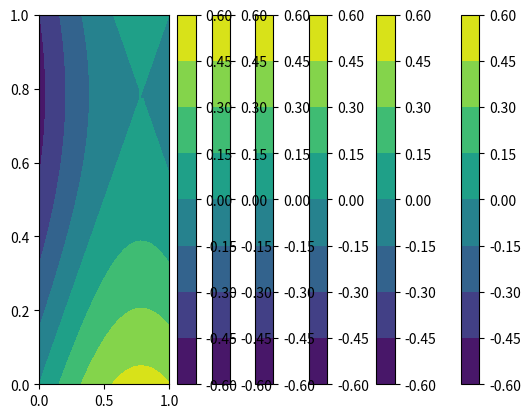

Here is the Python script that generated this plot:
import numpy as np
import matplotlib.pyplot as plt
from mpl_toolkits.mplot3d import Axes3D
#%%
# Functions to use
p = lambda x, y: np.cos(x + y) * np.sin(x - y)
f = lambda x, y: -4 * p(x, y)

def plot2D(x, y, u):
  plt.contourf(x, y, u)
  plt.colorbar()
  plt.show()

def ConjugateGradient(A, b, x, conv=1e-6, max_it=2500):
  r = b - np.dot(A, x)
  p = r
  i = 0
  while np.linalg.norm(r) > conv and i <= max_it:
    a = np.dot(p.T, r) / (np.dot(p.T, np.dot(A, r)))
    x = x + a * p  
    r = r - a * np.dot(A, p)
    b = - np.dot(p.T, np.dot(A, r)) / np.dot(np.dot(A, p).T, p)
    p = r + b * p
    i += 1
    
  return x

def createSystem(Nx, Ny, h, F, P):
  # Create A matrix
  A = np.zeros(((Nx-1)*(Ny-1), (Nx-1)*(Ny-1)))
  I = np.eye(Nx-1, Ny-1) # Identity matrix
  D = np.zeros((Nx-1, Ny-1)) # For 5 points stencil matrix
  np.fill_diagonal(D[1:], 1) # Lower diagonal
  D += D.T # Upper diagonal
  np.fill_diagonal(D, -4) # Main diagonal
  # Fill A matrix
  # Upper block
  A[:Nx-1,:Ny-1] = D
  A[:Nx-1,Ny-1:2*(Ny-1)] = I
  # Lower block
  A[-(Nx-1):,-(Ny-1):] = D
  A[-(Nx-1):,-2*(Ny-1):-(Ny-1)] = I
  # Inner blocks
  for i in range(1, Nx-2):
    A[i*(Nx-1):(i+1)*(Nx-1),i*(Ny-1):(i+1)*(Ny-1)] = D
    A[i*(Nx-1):(i+1)*(Nx-1),(i-1)*(Ny-1):i*(Ny-1)] = I
    A[i*(Nx-1):(i+1)*(Nx-1),(i+1)*(Ny-1):(i+2)*(Ny-1)] = I
    
  # Create b vector
  B = h**2 * F[1:-1,1:-1] # Inside 
  B[0] += P[0,1:-1] # South boundary
  B[-1] += P[-1,1:-1] # North boundary
  B[:,0] += P[1:-1,0] # West boundary
  B[:,-1] += P[1:-1,-1] # East boundary
  
  b = B.flatten('F') # Flatten column-major order (vectorization)

  return A, b

def experiment(h):
  Nx, Ny = int(1/h), int(1/h)
  
  x = np.linspace(0, 1, Nx + 1)
  y = np.linspace(0, 1, Ny + 1)
  
  # Grid to evaluate
  X, Y = np.meshgrid(x, y)
  
  F = f(X, Y) # RHS evaluation
  P = p(X, Y) # For boundary conditions
  
  # Build A and b
  A, b = createSystem(Nx, Ny, h, F, P)
  x0 = np.zeros(len(b)) # Initial guess 
  
  # Solve
  u = ConjugateGradient(A, b, x0)
  
  # Numerical solution
  U = np.copy(P) # Boundary
  U[1:-1,1:-1] = u.reshape((Nx-1), (Ny-1)) # Approximation of interior points
  
  return X, Y, U, P
  
#%% Experiments

X1, Y1, U1, P1 = experiment(0.1)  
X2, Y2, U2, P2 = experiment(0.05)  
X3, Y3, U3, P3 = experiment(0.025)  
#%%
plot2D(X1, Y1, U1)
plot2D(X1, Y1, P1)

#%%
plot2D(X2, Y2, U2)
plot2D(X2, Y2, P2)

#%%
plot2D(X3, Y3, U3)
plot2D(X3, Y3, P3)